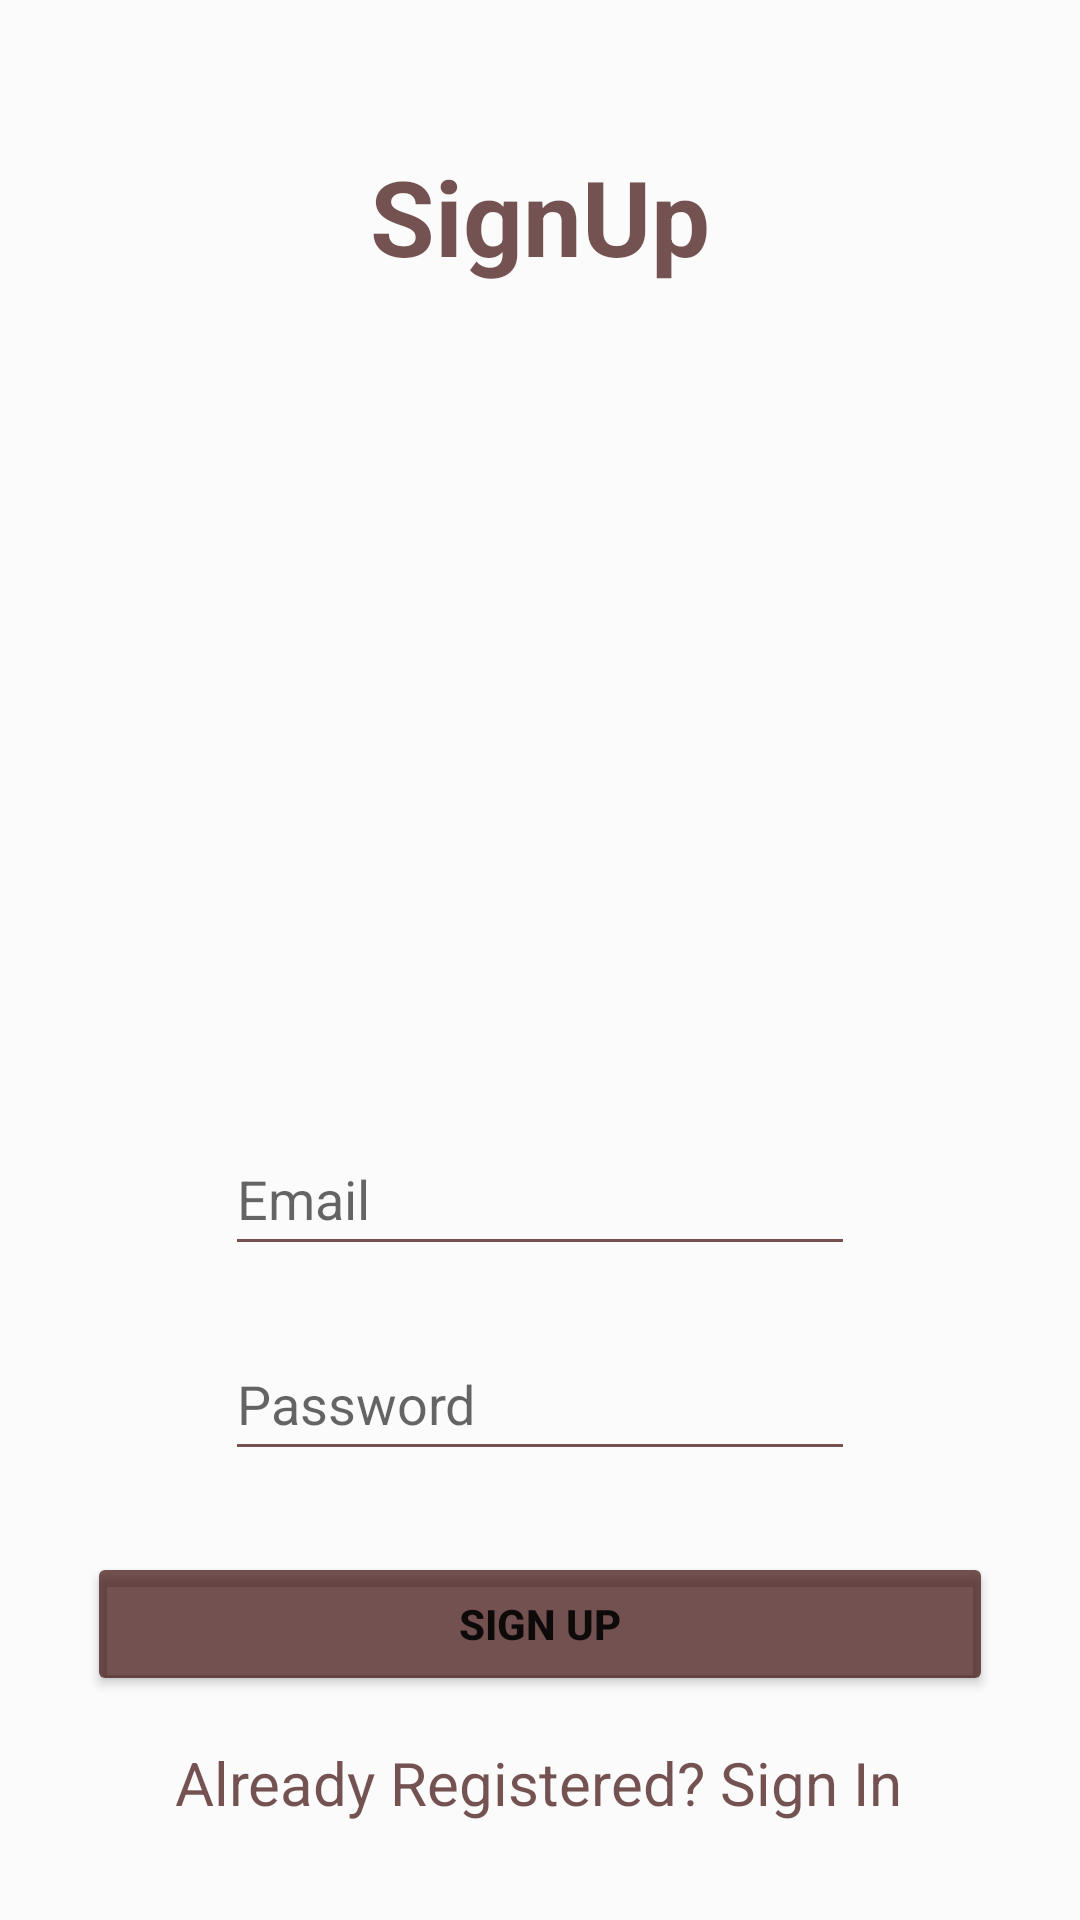

Here is an Android app screen rendered from its layout file. Give the layout XML and the strings, colors and styles it references.
<!-- AndroidManifest.xml: application theme Theme.ISCSlotBooking -->
<!-- res/layout/activity_signup.xml -->
<?xml version="1.0" encoding="utf-8"?>
<androidx.constraintlayout.widget.ConstraintLayout xmlns:android="http://schemas.android.com/apk/res/android"
    xmlns:app="http://schemas.android.com/apk/res-auto"
    xmlns:tools="http://schemas.android.com/tools"
    android:layout_width="match_parent"
    android:layout_height="match_parent"
    android:background="#FBFBFB"
    tools:context=".SignupActivity">

    <ImageView
        android:id="@+id/imageView2"
        android:layout_width="360dp"
        android:layout_height="219dp"
        android:paddingLeft="8dp"
        android:paddingRight="8dp"
        app:layout_constraintBottom_toBottomOf="parent"
        app:layout_constraintEnd_toEndOf="parent"
        app:layout_constraintHorizontal_bias="0.49"
        app:layout_constraintStart_toStartOf="parent"
        app:layout_constraintTop_toTopOf="parent"
        app:layout_constraintVertical_bias="0.265"
        app:srcCompat="@drawable/snu_logo" />

    <TextView
        android:id="@+id/heading_sign_up"
        android:layout_width="wrap_content"
        android:layout_height="wrap_content"
        android:text="SignUp"
        android:textColor="#AD350202"
        android:textSize="35sp"
        android:textStyle="bold"
        app:layout_constraintBottom_toBottomOf="parent"
        app:layout_constraintEnd_toEndOf="parent"
        app:layout_constraintHorizontal_bias="0.5"
        app:layout_constraintStart_toStartOf="parent"
        app:layout_constraintTop_toTopOf="parent"
        app:layout_constraintVertical_bias="0.082" />

    <EditText
        android:id="@+id/signup_email"
        android:layout_width="wrap_content"
        android:layout_height="wrap_content"
        android:backgroundTint="#AD350202"
        android:ems="10"
        android:hint="Email"
        android:inputType="textEmailAddress"
        android:minHeight="48dp"
        app:layout_constraintBottom_toBottomOf="parent"
        app:layout_constraintEnd_toEndOf="parent"
        app:layout_constraintHorizontal_bias="0.5"
        app:layout_constraintStart_toStartOf="parent"
        app:layout_constraintTop_toTopOf="parent"
        app:layout_constraintVertical_bias="0.632" />

    <EditText
        android:id="@+id/signup_password"
        android:layout_width="wrap_content"
        android:layout_height="wrap_content"
        android:backgroundTint="#AD350202"
        android:ems="10"
        android:hint="Password"
        android:inputType="textPassword"
        android:minHeight="48dp"
        app:layout_constraintBottom_toBottomOf="parent"
        app:layout_constraintEnd_toEndOf="parent"
        app:layout_constraintHorizontal_bias="0.5"
        app:layout_constraintStart_toStartOf="parent"
        app:layout_constraintTop_toTopOf="parent"
        app:layout_constraintVertical_bias="0.747" />

    <Button
        android:id="@+id/sign_up_button"
        android:layout_width="302dp"
        android:layout_height="48dp"
        android:layout_marginLeft="29dp"
        android:layout_marginRight="29dp"
        android:backgroundTint="#AD350202"
        android:text="Sign Up"
        android:textStyle="bold"
        app:layout_constraintBottom_toBottomOf="parent"
        app:layout_constraintEnd_toEndOf="parent"
        app:layout_constraintHorizontal_bias="0.498"
        app:layout_constraintStart_toStartOf="parent"
        app:layout_constraintTop_toTopOf="parent"
        app:layout_constraintVertical_bias="0.874" />

    <TextView
        android:id="@+id/sign_in_text"
        android:layout_width="wrap_content"
        android:layout_height="wrap_content"
        android:text="Already Registered? Sign In"
        android:textColor="#AD350202"
        android:textSize="20sp"
        app:layout_constraintBottom_toBottomOf="parent"
        app:layout_constraintEnd_toEndOf="parent"
        app:layout_constraintHorizontal_bias="0.497"
        app:layout_constraintStart_toStartOf="parent"
        app:layout_constraintTop_toBottomOf="@+id/sign_up_button"
        app:layout_constraintVertical_bias="0.322" />

    <ProgressBar
        android:id="@+id/progressBarsignup"
        style="?android:attr/progressBarStyle"
        android:layout_width="wrap_content"
        android:layout_height="wrap_content"
        android:visibility="gone"
        app:layout_constraintBottom_toBottomOf="parent"
        app:layout_constraintEnd_toEndOf="parent"
        app:layout_constraintStart_toStartOf="parent"
        app:layout_constraintTop_toTopOf="parent"
        app:layout_constraintVertical_bias="0.803" />
</androidx.constraintlayout.widget.ConstraintLayout>
<!-- resources referenced by this layout -->
<resources>
  <style name="Theme.ISCSlotBooking" parent="Theme.MaterialComponents.DayNight.NoActionBar">
          
          <item name="colorPrimary">#00E5FF</item>
          <item name="colorPrimaryVariant">#00E5FF</item>
          <item name="colorOnPrimary">@color/white</item>
          
          <item name="colorSecondary">#00E5FF</item>
          <item name="colorSecondaryVariant">#00E5FF</item>
          <item name="colorOnSecondary">@color/black</item>
          
          <item name="android:statusBarColor" tools:targetApi="l">?attr/colorPrimaryVariant</item>
          
      </style>
  <!-- not gathered from this repository: default colours our renderer supplied (Android Studio template values) -->
  <color name="black">#FF000000</color>
  <color name="white">#FFFFFFFF</color>
</resources>
